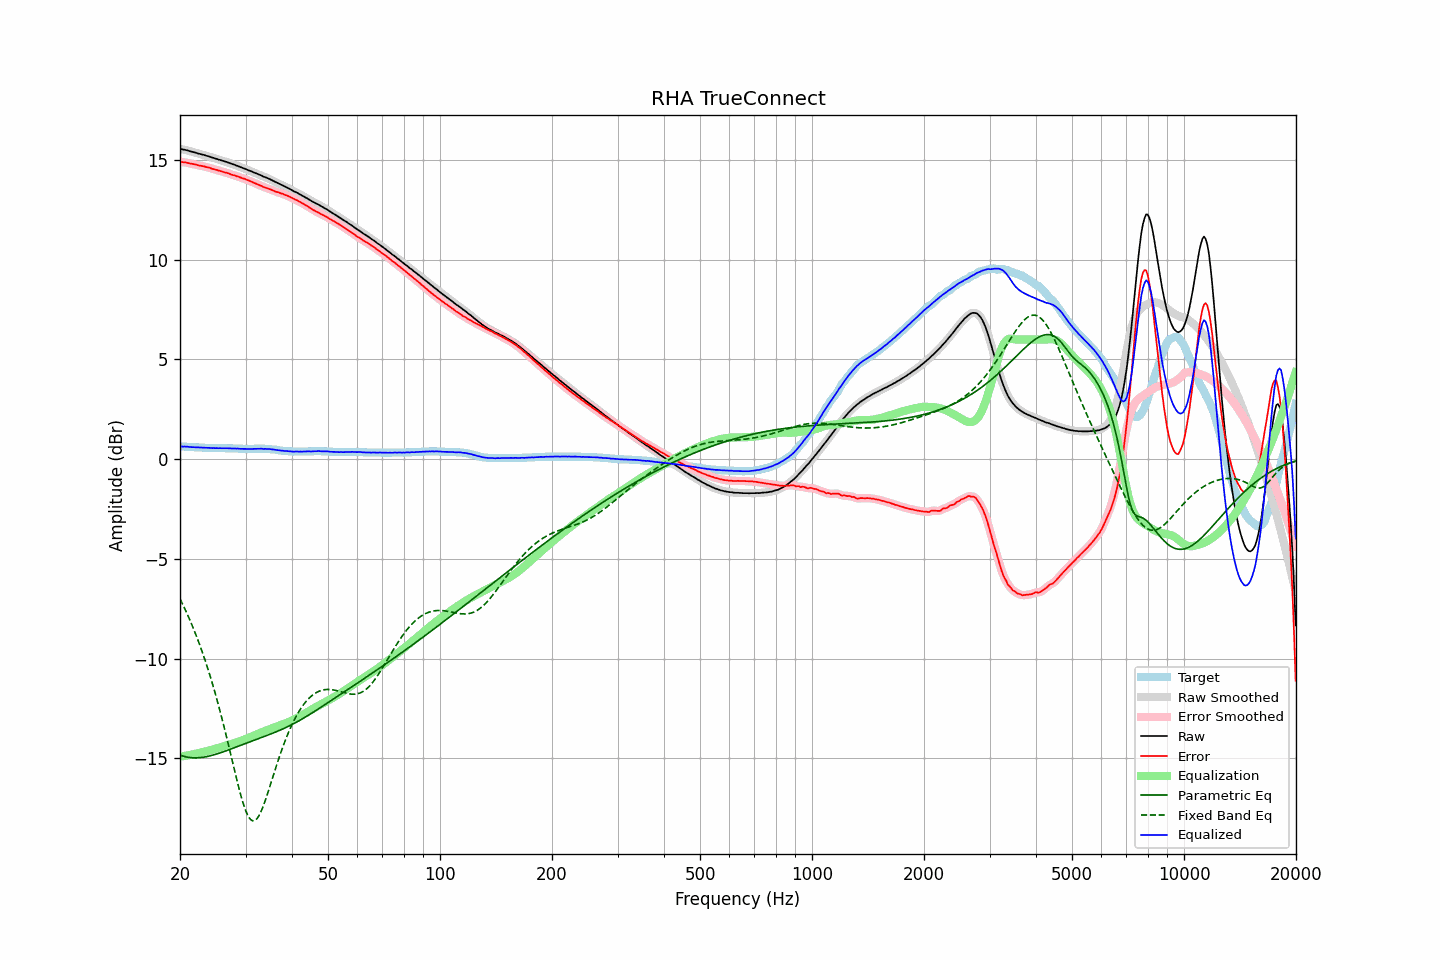

The table this chart was drawn from, first rows:
frequency, raw, error, smoothed, error_smoothed, equalization, parametric_eq, fixed_band_eq, equalized_raw, equalized_smoothed, target
20.00, 15.57, 14.93, 15.56, 14.92, -14.92, -14.84, -7.01, 0.64, 0.64, 0.64
20.20, 15.55, 14.91, 15.55, 14.91, -14.91, -14.87, -7.17, 0.63, 0.64, 0.64
20.40, 15.53, 14.90, 15.53, 14.90, -14.90, -14.90, -7.33, 0.63, 0.63, 0.63
20.61, 15.52, 14.89, 15.51, 14.88, -14.88, -14.92, -7.50, 0.63, 0.63, 0.63
20.81, 15.50, 14.88, 15.50, 14.87, -14.87, -14.94, -7.68, 0.63, 0.63, 0.62
21.02, 15.48, 14.86, 15.47, 14.85, -14.85, -14.95, -7.86, 0.62, 0.62, 0.62
21.23, 15.45, 14.84, 15.45, 14.84, -14.84, -14.96, -8.04, 0.61, 0.61, 0.61
21.44, 15.43, 14.82, 15.43, 14.82, -14.82, -14.97, -8.23, 0.61, 0.61, 0.61
21.66, 15.41, 14.81, 15.41, 14.80, -14.80, -14.98, -8.43, 0.60, 0.60, 0.60
21.87, 15.39, 14.79, 15.39, 14.79, -14.79, -14.98, -8.62, 0.60, 0.60, 0.60
22.09, 15.37, 14.78, 15.36, 14.77, -14.77, -14.98, -8.83, 0.60, 0.59, 0.59
22.31, 15.34, 14.75, 15.34, 14.75, -14.75, -14.98, -9.04, 0.59, 0.59, 0.59
22.54, 15.32, 14.73, 15.32, 14.73, -14.73, -14.97, -9.26, 0.58, 0.58, 0.59
22.76, 15.30, 14.72, 15.30, 14.71, -14.71, -14.96, -9.48, 0.58, 0.58, 0.58
22.99, 15.28, 14.70, 15.28, 14.70, -14.70, -14.95, -9.71, 0.58, 0.58, 0.58
23.22, 15.26, 14.69, 15.25, 14.68, -14.68, -14.94, -9.94, 0.58, 0.58, 0.57
23.45, 15.23, 14.66, 15.23, 14.66, -14.66, -14.93, -10.18, 0.57, 0.57, 0.57
23.69, 15.21, 14.64, 15.21, 14.64, -14.64, -14.91, -10.43, 0.57, 0.57, 0.57
23.92, 15.19, 14.62, 15.18, 14.62, -14.62, -14.89, -10.68, 0.57, 0.56, 0.56
24.16, 15.16, 14.60, 15.16, 14.59, -14.59, -14.87, -10.94, 0.56, 0.56, 0.56
24.40, 15.13, 14.57, 15.13, 14.57, -14.57, -14.85, -11.21, 0.55, 0.56, 0.56
24.65, 15.11, 14.55, 15.10, 14.55, -14.55, -14.83, -11.49, 0.56, 0.55, 0.56
24.89, 15.08, 14.53, 15.08, 14.52, -14.52, -14.81, -11.77, 0.55, 0.55, 0.55
25.14, 15.06, 14.50, 15.05, 14.50, -14.50, -14.78, -12.06, 0.56, 0.55, 0.55
25.39, 15.03, 14.47, 15.03, 14.48, -14.48, -14.76, -12.36, 0.55, 0.55, 0.55
25.65, 15.01, 14.46, 15.00, 14.45, -14.45, -14.73, -12.66, 0.55, 0.55, 0.55
25.91, 14.98, 14.43, 14.98, 14.43, -14.43, -14.70, -12.97, 0.55, 0.55, 0.55
26.16, 14.96, 14.40, 14.95, 14.40, -14.41, -14.67, -13.29, 0.55, 0.55, 0.55
26.43, 14.93, 14.38, 14.93, 14.38, -14.38, -14.65, -13.62, 0.55, 0.55, 0.55
26.69, 14.91, 14.37, 14.90, 14.36, -14.36, -14.62, -13.95, 0.55, 0.55, 0.54
26.96, 14.88, 14.34, 14.88, 14.33, -14.33, -14.59, -14.28, 0.55, 0.54, 0.54
27.23, 14.85, 14.31, 14.85, 14.31, -14.31, -14.56, -14.62, 0.54, 0.54, 0.54
27.50, 14.82, 14.28, 14.82, 14.28, -14.28, -14.53, -14.96, 0.54, 0.54, 0.54
27.77, 14.79, 14.25, 14.79, 14.25, -14.25, -14.50, -15.30, 0.53, 0.53, 0.54
28.05, 14.77, 14.24, 14.76, 14.23, -14.23, -14.47, -15.64, 0.54, 0.53, 0.53
28.33, 14.73, 14.20, 14.73, 14.20, -14.20, -14.44, -15.97, 0.53, 0.53, 0.53
28.62, 14.71, 14.18, 14.70, 14.17, -14.17, -14.40, -16.30, 0.53, 0.53, 0.53
28.90, 14.67, 14.15, 14.67, 14.14, -14.15, -14.37, -16.61, 0.52, 0.52, 0.52
29.19, 14.64, 14.12, 14.64, 14.12, -14.12, -14.34, -16.91, 0.52, 0.52, 0.52
29.48, 14.61, 14.09, 14.61, 14.09, -14.09, -14.31, -17.18, 0.52, 0.52, 0.52
29.78, 14.58, 14.07, 14.58, 14.06, -14.06, -14.28, -17.43, 0.52, 0.52, 0.51
30.08, 14.55, 14.04, 14.54, 14.03, -14.03, -14.25, -17.65, 0.52, 0.51, 0.51
30.38, 14.51, 14.00, 14.51, 14.00, -14.00, -14.22, -17.84, 0.51, 0.51, 0.51
30.68, 14.48, 13.97, 14.48, 13.97, -13.97, -14.19, -17.98, 0.51, 0.51, 0.51
30.99, 14.45, 13.94, 14.44, 13.93, -13.93, -14.16, -18.08, 0.51, 0.51, 0.51
31.30, 14.42, 13.91, 14.41, 13.90, -13.90, -14.13, -18.13, 0.52, 0.51, 0.51
31.61, 14.38, 13.86, 14.38, 13.86, -13.86, -14.10, -18.14, 0.51, 0.52, 0.52
31.93, 14.35, 13.83, 14.35, 13.83, -13.83, -14.07, -18.10, 0.52, 0.52, 0.52
32.24, 14.32, 13.79, 14.31, 13.79, -13.79, -14.04, -18.02, 0.52, 0.52, 0.52
32.57, 14.28, 13.76, 14.28, 13.76, -13.76, -14.01, -17.90, 0.52, 0.52, 0.52
32.89, 14.25, 13.73, 14.24, 13.72, -13.72, -13.98, -17.74, 0.52, 0.52, 0.52
33.22, 14.22, 13.70, 14.21, 13.69, -13.69, -13.95, -17.56, 0.53, 0.52, 0.52
33.55, 14.17, 13.65, 14.18, 13.66, -13.66, -13.92, -17.36, 0.51, 0.52, 0.52
33.89, 14.15, 13.63, 14.14, 13.62, -13.63, -13.89, -17.13, 0.52, 0.52, 0.52
34.23, 14.11, 13.60, 14.11, 13.59, -13.59, -13.86, -16.89, 0.51, 0.51, 0.51
34.57, 14.08, 13.57, 14.07, 13.57, -13.56, -13.83, -16.64, 0.51, 0.51, 0.51
34.92, 14.04, 13.54, 14.04, 13.54, -13.53, -13.80, -16.39, 0.50, 0.50, 0.50
35.27, 14.00, 13.51, 14.00, 13.51, -13.50, -13.76, -16.13, 0.49, 0.50, 0.49
35.62, 13.96, 13.48, 13.96, 13.47, -13.47, -13.73, -15.88, 0.48, 0.48, 0.48
35.97, 13.92, 13.44, 13.92, 13.44, -13.44, -13.70, -15.62, 0.47, 0.47, 0.48
... 635 more rows
